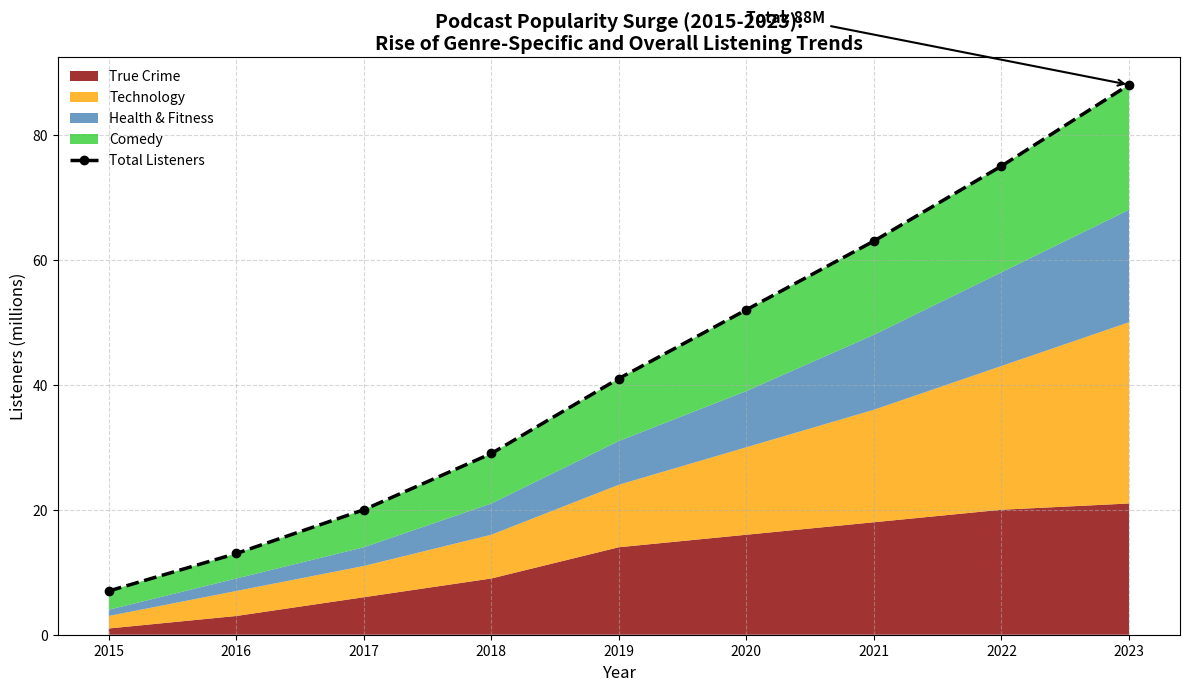

Recreate this plot in Python.
import matplotlib.pyplot as plt
import numpy as np

years = np.arange(2015, 2024)

podcast_data = {
    'True Crime': np.array([1, 3, 6, 9, 14, 16, 18, 20, 21]),
    'Technology': np.array([2, 4, 5, 7, 10, 14, 18, 23, 29]),
    'Health & Fitness': np.array([1, 2, 3, 5, 7, 9, 12, 15, 18]),
    'Comedy': np.array([3, 4, 6, 8, 10, 13, 15, 17, 20]),
}

values = np.array(list(podcast_data.values()))
cumulative_listeners = values.sum(axis=0)

fig, ax = plt.subplots(figsize=(12, 7))

# New set of colors for the stackplot
ax.stackplot(years, values, labels=podcast_data.keys(), colors=['#8b0000', '#ffa500', '#4682b4', '#32cd32'], alpha=0.8)

ax.plot(years, cumulative_listeners, color='black', linewidth=2.5, linestyle='--', marker='o', label='Total Listeners')

ax.set_title('Podcast Popularity Surge (2015-2023):\nRise of Genre-Specific and Overall Listening Trends', fontsize=14, fontweight='bold')
ax.set_xlabel('Year', fontsize=12)
ax.set_ylabel('Listeners (millions)', fontsize=12)

ax.annotate(f'Total: {cumulative_listeners[-1]}M', xy=(2023, cumulative_listeners[-1]), xytext=(2020, cumulative_listeners[-1] + 10),
            arrowprops=dict(facecolor='gray', arrowstyle='->', lw=1.5),
            fontsize=11, fontweight='bold', color='black')

ax.legend(loc='upper left', frameon=False)
ax.grid(linestyle='--', alpha=0.5)

plt.tight_layout()
plt.show()
